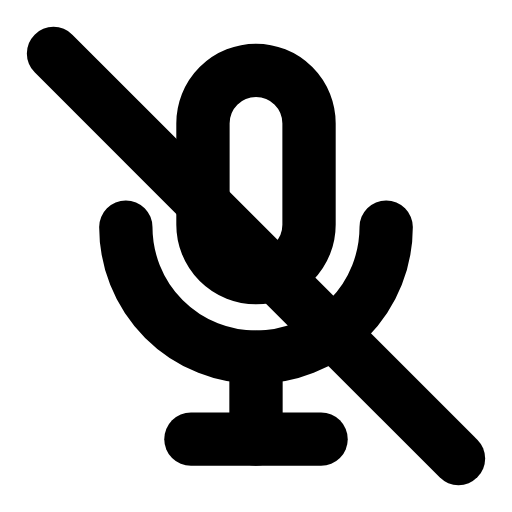
t = 0.00 s
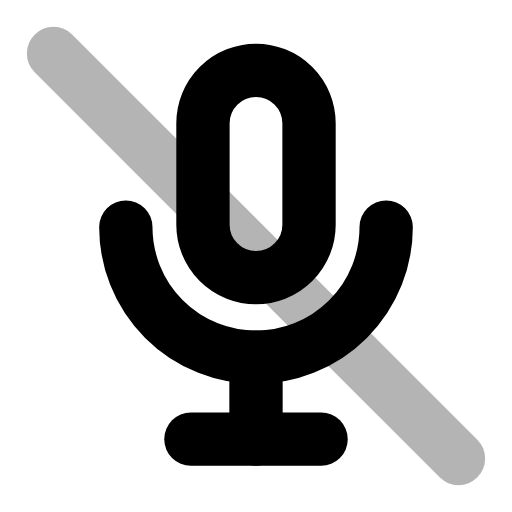
t = 0.22 s
t = 0.44 s: frame unchanged from t = 0.00 s, image omitted
t = 0.68 s: frame unchanged from t = 0.00 s, image omitted
t = 0.92 s: frame unchanged from t = 0.00 s, image omitted
t = 1.16 s: frame unchanged from t = 0.00 s, image omitted

The animated SVG that drew these frames (rendered in a browser with its animation timeline set to each time). Animation: 1 SMIL element (animate=1); one cycle of 1.40 s, repeats indefinitely.

<svg xmlns="http://www.w3.org/2000/svg" width="24" height="24" viewBox="0 0 24 24" fill="none"><g transform="translate(-1.56 -1.56) scale(1.13)"><path stroke="currentColor" stroke-width="2.212" stroke-linecap="round" stroke-linejoin="round" fill="none" d="M9.8 6.5A2.2 2.2 0 0 1 14.2 6.5L14.2 10.7A2.2 2.2 0 0 1 9.8 10.7L9.8 6.5Z"></path><path stroke="currentColor" stroke-width="2.212" stroke-linecap="round" stroke-linejoin="round" fill="none" d="M6.6 10.8A5.4 5.4 0 0 0 17.4 10.8"></path><line stroke="currentColor" stroke-width="2.212" stroke-linecap="round" stroke-linejoin="round" fill="none" x1="12" y1="16.2" x2="12" y2="19.6"></line><line stroke="currentColor" stroke-width="2.212" stroke-linecap="round" stroke-linejoin="round" fill="none" x1="9.3" y1="19.6" x2="14.7" y2="19.6"></line><line stroke="currentColor" stroke-width="2.212" stroke-linecap="round" stroke-linejoin="round" fill="none" x1="3.6" y1="3.6" x2="20.4" y2="20.4"><animate attributeName="opacity" values="1;1;0.15;1;1;1;1;0.15;1;1;1" keyTimes="0;0.144;0.207;0.27;0.45;0.6;0.72;0.762;0.804;0.9;1" dur="1.4s" repeatCount="indefinite" calcMode="spline" keySplines="0.16 1 0.3 1;0.16 1 0.3 1;0.16 1 0.3 1;0.16 1 0.3 1;0.16 1 0.3 1;0.16 1 0.3 1;0.16 1 0.3 1;0.16 1 0.3 1;0.16 1 0.3 1;0.16 1 0.3 1"/></line></g></svg>
